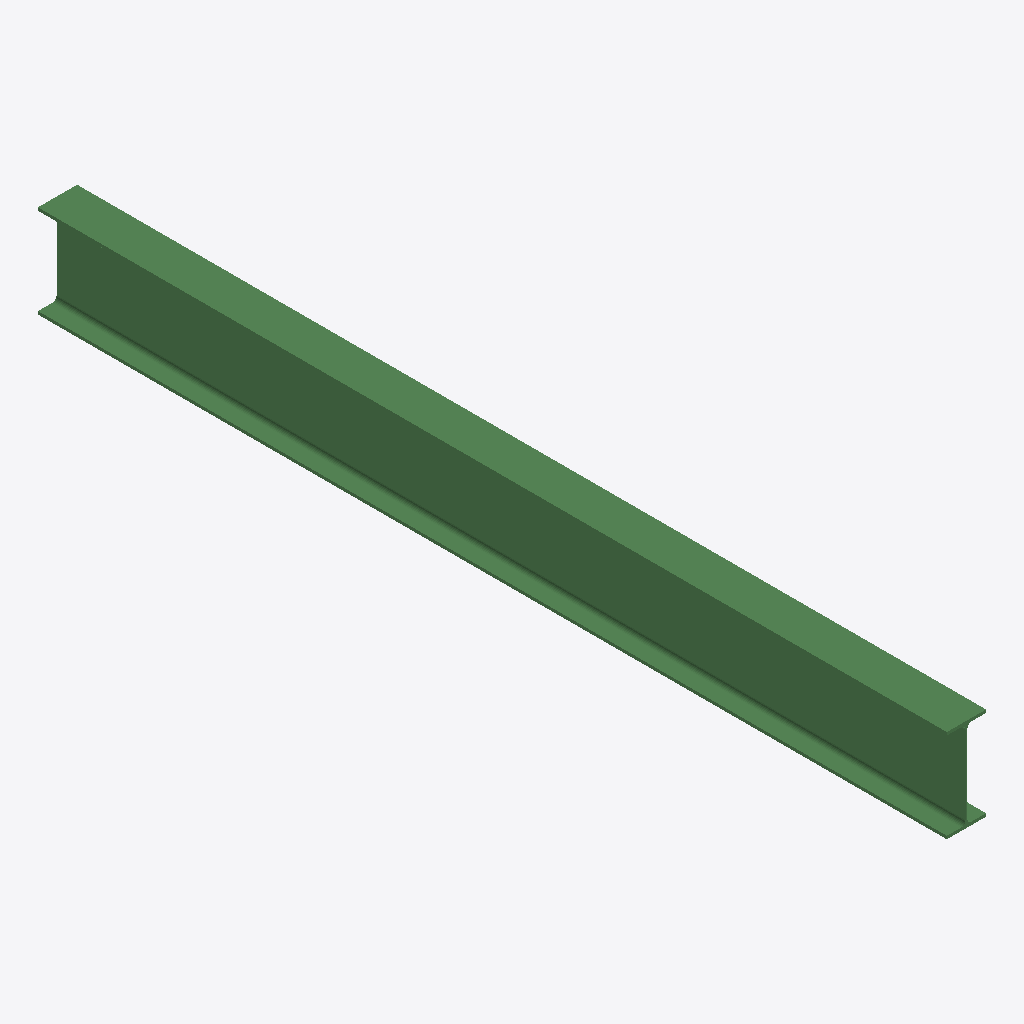
Isometric view of an IFC building model (IFC-SPF (STEP), schema IFC2X3, length unit millimetre), seen from the south-west, elements coloured by IFC class: 1 beam (green).
Extent 0.2 m × 4.4 m × 0.5 m (x, y, z). Storeys (1): Undefined at 0.00 m. Elements (1): 1 IfcBeam.

HEADER;
FILE_DESCRIPTION(('ViewDefinition[AISC_Steel_Detailing]','Option [BaseQuantities:Off]','Option [GridExport:On]','Option [Assemblies:Off]','Option [Bolts:On]','Option [Rebars:On]','Option [PourObjects:Off]','Option [Welds:On]','Option [SurfaceTreatments:On]','Option [LocationBy:0]','Option [ViewColors:Off]','Option [SectionedSpine:Off]','[2 more]'),'2;1');
FILE_NAME('b_227_Qty_1.ifc','2026-05-16T11:53:10',('GIOVANNIPC\\gcorrea'),('Structural Designer'),'IFC Database version: Work','Tekla Structures 2020 Service Pack 5, IFC Export','');
FILE_SCHEMA(('IFC2X3'));
ENDSEC;
DATA;
#37=IFCPROJECT('2G7ZFDNE16yBDU14FA92Me',#5,'Proyecto',$,$,$,$,(#11),#36);
#39=IFCSITE('2xvEzEinjBTea80yOTcujY',#5,'Obra',$,$,#38,$,$,.ELEMENT.,$,$,$,$,$);
#41=IFCBUILDING('2wkyisiwr7PuHawXtDazUU',#5,'Undefined',$,$,#40,$,$,.ELEMENT.,$,$,$);
#43=IFCBUILDINGSTOREY('29hdEUCErFze9E_VIAceOd',#5,'Undefined',$,$,#42,$,$,.ELEMENT.,0.0);
#64=IFCBEAM('3chZ25G8b4uhy4$NCgrlIc',#44,'BEAM','IPE450','IPE450',#48,#63,'IDe6ae3085-4089-44e2-bf04-fd732ad6f4a6');
ENDSEC;
